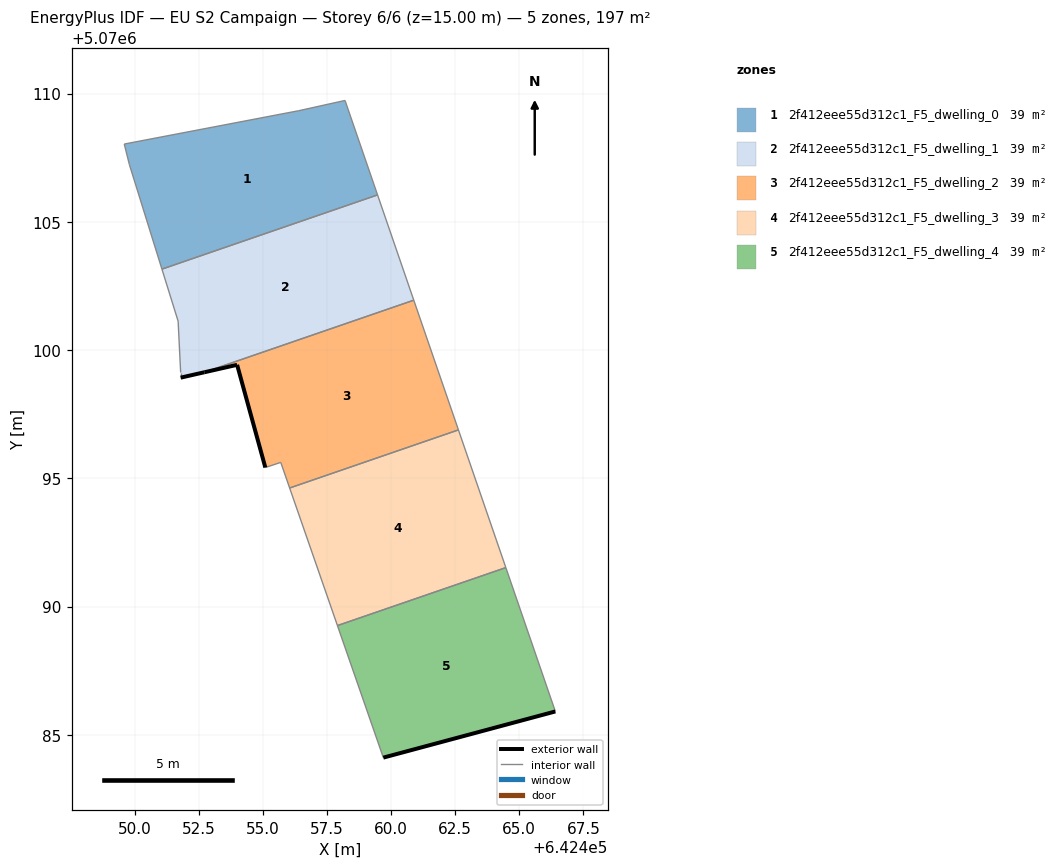
=== STOREY PLAN SPEC (per zone: floor XY polygon, exterior-wall plan segments, windows/doors) ===
zone 1: 2f412eee55d312c1_F5_dwelling_0  (39.5 m²)
  floor: (642459.47, 5070106.05) (642458.21, 5070109.73) (642456.40, 5070109.33) (642449.60, 5070108.03) (642449.80, 5070107.23) (642451.07, 5070103.16)
  interior walls: 6
zone 2: 2f412eee55d312c1_F5_dwelling_1  (39.5 m²)
  floor: (642460.89, 5070101.95) (642459.47, 5070106.05) (642451.07, 5070103.16) (642451.70, 5070101.13) (642451.80, 5070099.12) (642451.80, 5070098.92) (642452.73, 5070099.14)
  exterior wall: (642452.73, 5070099.14) – (642451.80, 5070098.92)  [1.0 m]
  interior walls: 6
zone 3: 2f412eee55d312c1_F5_dwelling_2  (39.5 m²)
  floor: (642462.63, 5070096.89) (642460.89, 5070101.95) (642452.73, 5070099.14) (642454.00, 5070099.42) (642455.10, 5070095.42) (642455.70, 5070095.62) (642456.05, 5070094.62)
  exterior wall: (642454.00, 5070099.42) – (642452.73, 5070099.14)  [1.3 m]
  exterior wall: (642455.10, 5070095.42) – (642454.00, 5070099.42)  [4.2 m]
  interior walls: 5
zone 4: 2f412eee55d312c1_F5_dwelling_3  (39.5 m²)
  floor: (642464.47, 5070091.52) (642462.63, 5070096.89) (642456.05, 5070094.62) (642457.91, 5070089.26)
  interior walls: 4
zone 5: 2f412eee55d312c1_F5_dwelling_4  (39.5 m²)
  floor: (642466.41, 5070085.91) (642464.47, 5070091.52) (642457.91, 5070089.26) (642459.70, 5070084.11)
  exterior wall: (642466.41, 5070085.91) – (642459.70, 5070084.11)  [6.9 m]
  interior walls: 3

=== DERIVED (storey summary) ===
Building: EU S2 Campaign
Storey: 6 of 6  (floor level z = 15.00 m)
Storey gross floor area: 197.3 m²
Zones on this storey: 5
  - 2f412eee55d312c1_F5_dwelling_0: floor 39.5 m²
  - 2f412eee55d312c1_F5_dwelling_1: floor 39.5 m²; exterior wall 1.0 m (2.9 m²); WWR 0.0%
  - 2f412eee55d312c1_F5_dwelling_2: floor 39.5 m²; exterior wall 5.5 m (16.4 m²); WWR 0.0%
  - 2f412eee55d312c1_F5_dwelling_3: floor 39.5 m²
  - 2f412eee55d312c1_F5_dwelling_4: floor 39.5 m²; exterior wall 6.9 m (20.8 m²); WWR 0.0%
Zone adjacency (shared interzone walls):
  - 2f412eee55d312c1_F5_dwelling_0 ↔ 2f412eee55d312c1_F5_dwelling_1
  - 2f412eee55d312c1_F5_dwelling_1 ↔ 2f412eee55d312c1_F5_dwelling_2
  - 2f412eee55d312c1_F5_dwelling_2 ↔ 2f412eee55d312c1_F5_dwelling_3
  - 2f412eee55d312c1_F5_dwelling_3 ↔ 2f412eee55d312c1_F5_dwelling_4